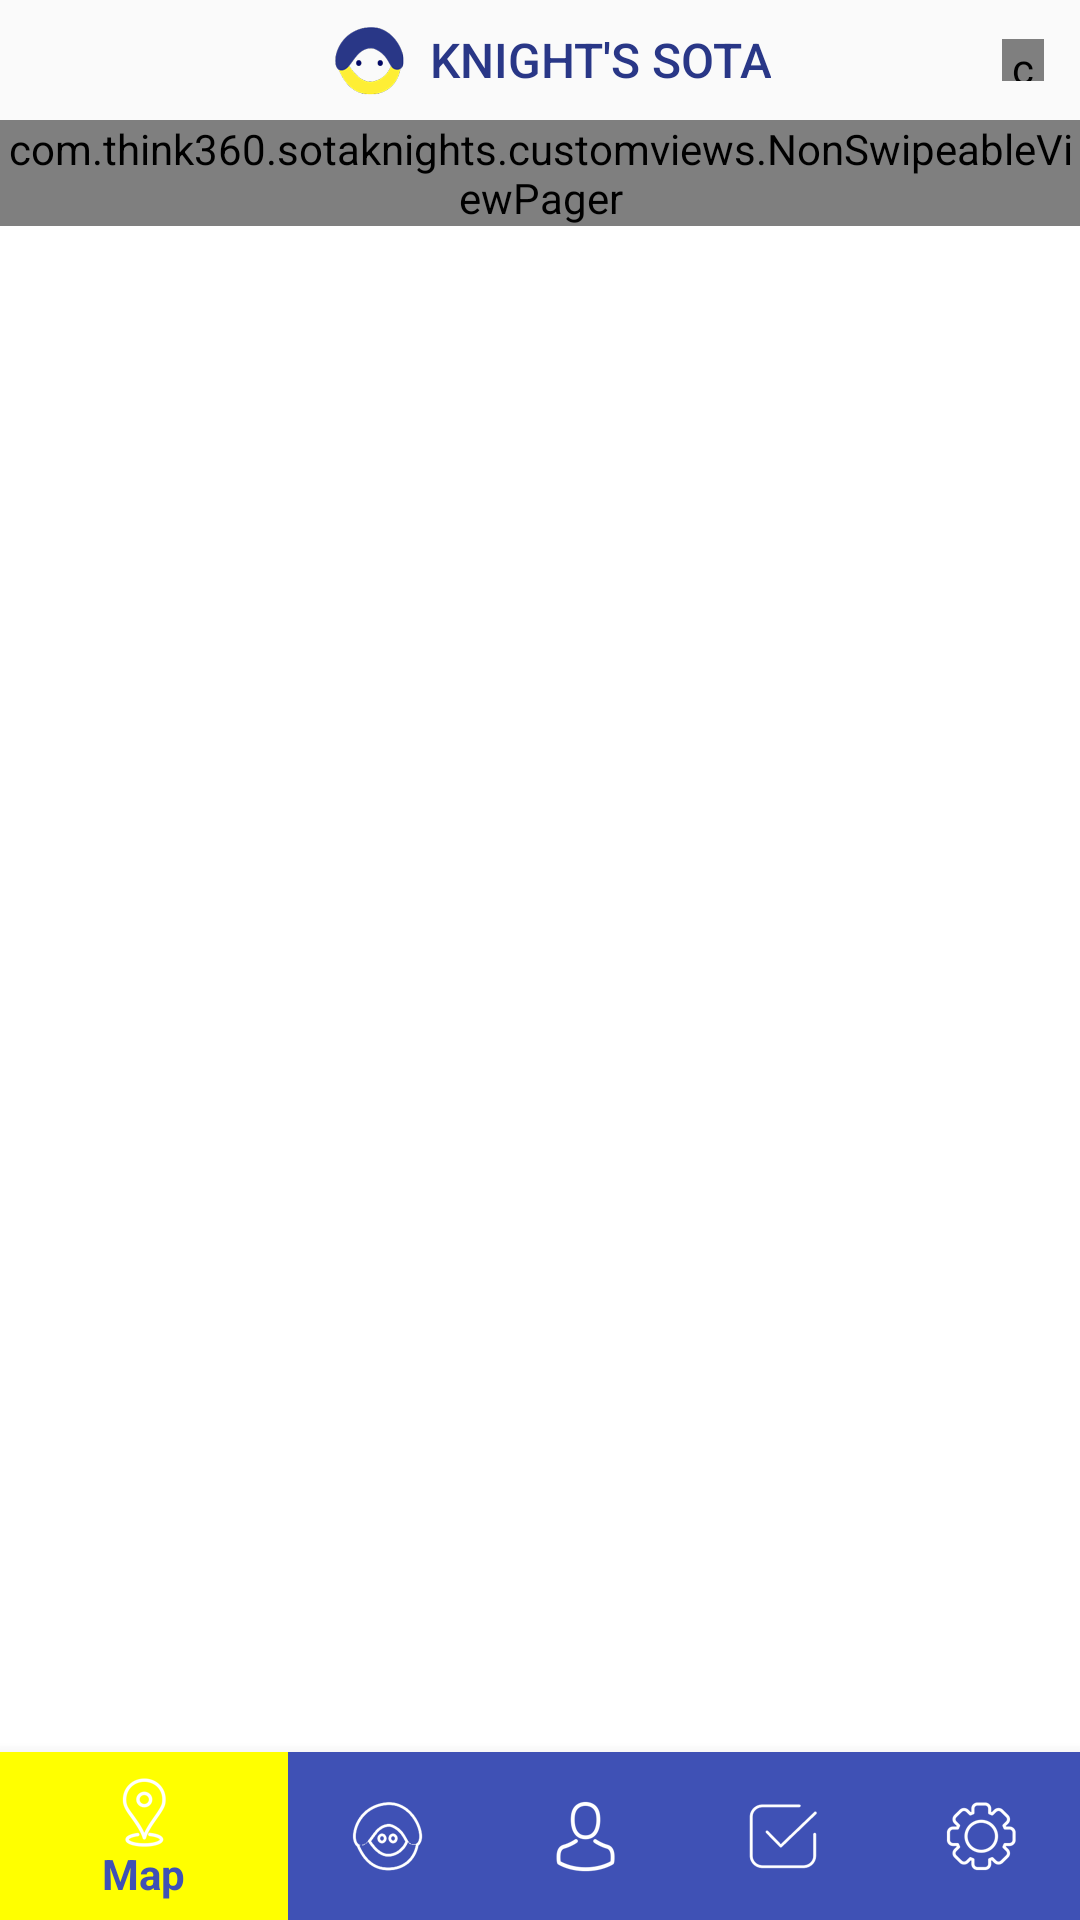

Produce the Android XML layout that renders to this screen, including the resource entries it uses.
<!-- AndroidManifest.xml: application theme AppTheme -->
<!-- res/layout/sota_knight_activity.xml -->
<?xml version="1.0" encoding="utf-8"?>
<layout xmlns:android="http://schemas.android.com/apk/res/android"
    xmlns:app="http://schemas.android.com/apk/res-auto"
    xmlns:tools="http://schemas.android.com/tools">
<RelativeLayout
    android:id="@+id/rlmain"
    android:layout_width="match_parent"
    android:layout_height="match_parent"
    tools:context="com.think360.sotaknights.activities.SotaKnightActivity">
    <RelativeLayout
        android:id="@+id/rl"
        android:layout_width="match_parent"
        android:layout_height="wrap_content"
        android:padding="8dp">
        <FrameLayout
            android:id="@+id/flBack"
            android:visibility="gone"
            android:layout_width="30dp"
            android:layout_height="30dp"
            android:layout_alignParentStart="true"
            android:layout_alignParentLeft="true">
            <ImageView
                android:layout_gravity="center"
                android:id="@+id/ivBack"
                android:layout_width="20dp"
                android:layout_height="20dp"
                app:srcCompat="@drawable/back_arrow" />
        </FrameLayout>
        <TextView
            android:layout_centerInParent="true"
            android:id="@+id/tvMainTitle2"
            android:layout_width="wrap_content"
            android:layout_height="wrap_content"
            android:text="  KNIGHT'S SOTA"
            android:drawableLeft="@drawable/top_logo"
            android:gravity="center"
            android:textSize="16sp"
            android:paddingLeft="8dp"
            android:paddingStart="8dp"
            android:layout_gravity="center"
            android:textAppearance="@style/TextAppearance.AppCompat.Widget.ActionBar.Title"
            android:textColor="@color/colorAccent"
            />

        <com.think360.sotaknights.customviews.CircularTextView
            android:id="@+id/tvAvailibility"
            android:layout_width="14dp"
            android:layout_height="14dp"
            android:layout_marginTop="5dp"
            android:strokeWidth="1"
            android:strokeColor="#E60000"
            android:solidColor="#E60000"
            android:layout_alignParentRight="true"
            android:layout_alignParentEnd="true"
            android:layout_marginEnd="4dp"
            android:layout_marginRight="4dp" />



    </RelativeLayout>
    <FrameLayout
        android:id="@+id/fragContainer"
        android:layout_width="match_parent"
        android:layout_height="match_parent"
        android:layout_below="@+id/rl"
        android:layout_above="@+id/navigation"
        android:background="@android:color/white"
        android:clickable="true"
        android:focusable="true"
        android:focusableInTouchMode="true">
        <com.think360.sotaknights.customviews.NonSwipeableViewPager
            android:id="@+id/viewPager"
            android:layout_width="match_parent"
            android:layout_height="wrap_content"
            android:layout_above="@+id/navigation"
            android:layout_below="@+id/rl">

        </com.think360.sotaknights.customviews.NonSwipeableViewPager>

    </FrameLayout>
    <android.support.design.widget.BottomNavigationView
        android:id="@+id/navigation"
        android:layout_width="match_parent"
        android:layout_height="wrap_content"
        app:itemBackground="@drawable/bottom_nav_view_selector"
        app:itemIconTint="@color/color_selector"
        app:itemTextColor="@color/color_selector"
        android:layout_alignParentBottom="true"
        app:menu="@menu/navigation" />

</RelativeLayout>
</layout>
<!-- resources referenced by this layout -->
<resources>
  <color name="colorAccent">#293787</color>
  <!-- drawable back_arrow: png bitmap (drawable-hdpi, 1965 bytes) -->
  <!-- drawable bottom_nav_view_selector (drawable) -->
  <?xml version="1.0" encoding="utf-8"?>
  <selector xmlns:android="http://schemas.android.com/apk/res/android">
      <item android:drawable="@color/Yellow" android:state_checked="true" />
      <item android:drawable="@color/colorPrimary" />
  </selector>
  <!-- drawable top_logo: png bitmap (drawable-hdpi, 3518 bytes) -->
  <style name="AppTheme" parent="Theme.AppCompat.Light">
          
          <item name="colorPrimary">@color/colorPrimary</item>
          <item name="colorPrimaryDark">@color/colorPrimaryDark</item>
          <item name="colorAccent">@color/colorAccent</item>
          <item name="windowActionBar">true</item>
          <item name="windowNoTitle">true</item>
          <item name="android:windowDisablePreview">true</item>
      </style>
  <color name="Yellow">#FFFF00</color>
  <color name="colorPrimary">#3F51B5</color>
  <color name="colorPrimaryDark">#000000</color>
</resources>
